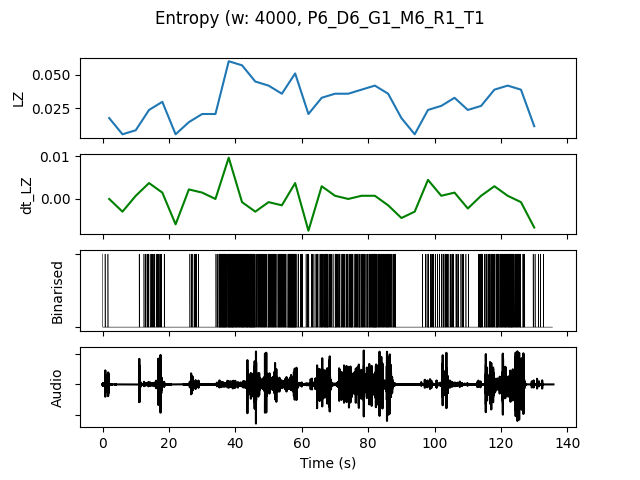

Data behind this chart, as committed beside it:
, t0, LZ, dt_LZ, IOI, nCounts
0.0, 0.0, 0.01795, 0.0, 5333, 3
4.0, 4.0, 0.005983, -0.002991, 0.0, 0
8.0, 8.0, 0.008974, 0.0007479, 16000, 1
12.0, 12.0, 0.02393, 0.003739, 1600, 10
16.0, 16.0, 0.02991, 0.001496, 2286, 7
20.0, 20.0, 0.005983, -0.005983, 0.0, 0
24.0, 24.0, 0.01496, 0.002244, 4000, 4
28.0, 28.0, 0.02094, 0.001496, 5333, 3
32.0, 32.0, 0.02094, 0.0, 1778, 9
36.0, 36.0, 0.05983, 0.009722, 592.6, 27
40.0, 40.0, 0.05684, -0.0007479, 640.0, 25
44.0, 44.0, 0.04487, -0.002991, 727.3, 22
48.0, 48.0, 0.04188, -0.0007479, 842.1, 19
52.0, 52.0, 0.0359, -0.001496, 941.2, 17
56.0, 56.0, 0.05085, 0.003739, 695.7, 23
60.0, 60.0, 0.02094, -0.007479, 2286, 7
64.0, 64.0, 0.03291, 0.002991, 941.2, 17
68.0, 68.0, 0.0359, 0.0007479, 1231, 13
72.0, 72.0, 0.0359, 0.0, 1000, 16
76.0, 76.0, 0.03889, 0.0007479, 1000, 16
80.0, 80.0, 0.04188, 0.0007479, 727.3, 22
84.0, 84.0, 0.0359, -0.001496, 1000, 16
88.0, 88.0, 0.01795, -0.004487, 5333, 3
92.0, 92.0, 0.005983, -0.002991, 0.0, 0
96.0, 96.0, 0.02393, 0.004487, 1600, 10
100.0, 100.0, 0.02692, 0.0007479, 1600, 10
104.0, 104.0, 0.03291, 0.001496, 1778, 9
108.0, 108.0, 0.02393, -0.002244, 3200, 5
112.0, 112.0, 0.02692, 0.0007479, 1600, 10
116.0, 116.0, 0.03889, 0.002991, 941.2, 17
120.0, 120.0, 0.04188, 0.0007479, 695.7, 23
124.0, 124.0, 0.03889, -0.0007479, 1143, 14
128.0, 128.0, 0.01197, -0.006731, 5333, 3
